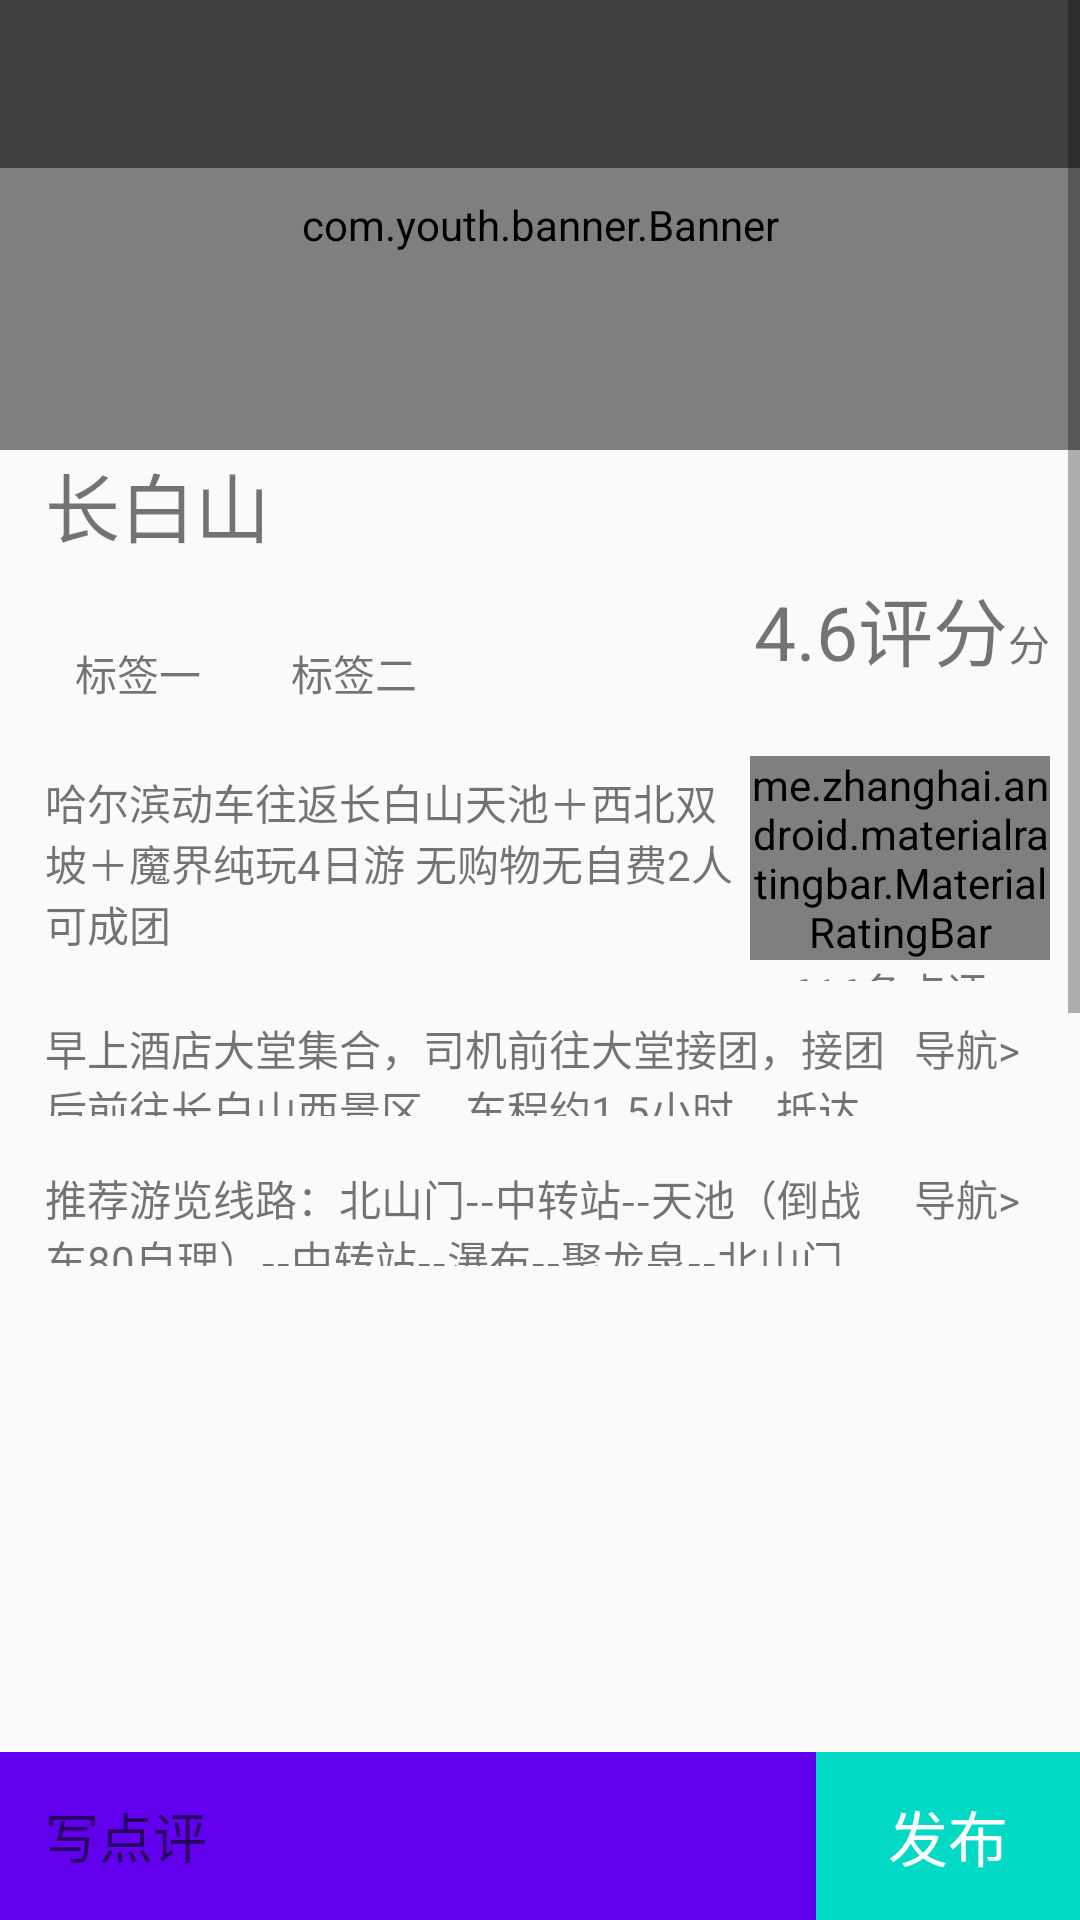

This screen was rendered from an Android layout file. Write that file and the resources it references.
<!-- AndroidManifest.xml: application theme AppTheme -->
<!-- res/layout/activity_routes_detail.xml -->
<?xml version="1.0" encoding="utf-8"?>
<RelativeLayout xmlns:android="http://schemas.android.com/apk/res/android"
    xmlns:app="http://schemas.android.com/apk/res-auto"
    xmlns:tools="http://schemas.android.com/tools"
    android:layout_width="match_parent"
    android:layout_height="match_parent"
    tools:context=".fragments.routesadapter.RoutesDetailActivity">

    <LinearLayout
        android:layout_width="match_parent"
        android:layout_height="match_parent"
        android:orientation="vertical">

        <com.youth.banner.Banner
            android:id="@+id/banner"
            android:layout_width="match_parent"
            android:layout_height="150dp"
            android:background="@color/lemonchiffon" />

    </LinearLayout>

    <RelativeLayout
        android:layout_width="match_parent"
        android:layout_height="match_parent">

        <ScrollView
            android:layout_width="match_parent"
            android:layout_height="wrap_content">

            <LinearLayout
                android:layout_width="match_parent"
                android:layout_height="wrap_content"
                android:orientation="vertical">

                <View
                    android:layout_width="match_parent"
                    android:layout_height="125dp"/>

                <LinearLayout
                    android:layout_width="match_parent"
                    android:layout_height="wrap_content"
                    android:layout_margin="10dp"
                    android:orientation="vertical">

                    <TextView
                        android:id="@+id/scenic_name"
                        android:layout_width="match_parent"
                        android:layout_height="wrap_content"
                        android:layout_marginTop="10dp"
                        android:padding="5dp"
                        android:text="长白山"
                        android:textSize="25dp" />

                    <LinearLayout
                        android:layout_width="match_parent"
                        android:layout_height="wrap_content"
                        android:layout_marginBottom="10dp"
                        android:orientation="horizontal">

                        <TextView
                            android:id="@+id/label_1"
                            android:layout_width="wrap_content"
                            android:layout_height="wrap_content"
                            android:padding="5dp"
                            android:layout_margin="10dp"
                            android:text="标签一"/>

                        <TextView
                            android:id="@+id/label_2"
                            android:layout_width="wrap_content"
                            android:layout_height="wrap_content"
                            android:padding="5dp"
                            android:layout_margin="10dp"
                            android:text="标签二"/>

                        <View
                            android:layout_width="0dp"
                            android:layout_height="1dp"
                            android:layout_weight="1"/>

                        <TextView
                            android:layout_width="wrap_content"
                            android:layout_height="wrap_content"
                            android:textSize="25dp"
                            android:text="4.6评分"/>

                        <TextView
                            android:layout_width="wrap_content"
                            android:layout_height="wrap_content"
                            android:text="分"/>

                    </LinearLayout>

                    <LinearLayout
                        android:layout_width="match_parent"
                        android:layout_height="wrap_content"
                        android:orientation="horizontal">

                        <TextView
                            android:id="@+id/scenic_introduce"
                            android:layout_width="0dp"
                            android:layout_height="match_parent"
                            android:layout_weight="1"
                            android:padding="5dp"
                            android:text="哈尔滨动车往返长白山天池＋西北双坡＋魔界纯玩4日游 无购物无自费2人可成团" />

                        <LinearLayout
                            android:layout_width="100dp"
                            android:layout_height="75dp"
                            android:orientation="vertical">

                            <me.zhanghai.android.materialratingbar.MaterialRatingBar
                                android:layout_width="match_parent"
                                android:layout_height="wrap_content"
                                android:isIndicator="true"
                                android:numStars="5"
                                android:stepSize="4"
                                android:soundEffectsEnabled="true"
                                style="?android:attr/ratingBarStyleSmall"/>

                            <TextView
                                android:layout_width="match_parent"
                                android:layout_height="0dp"
                                android:layout_weight="1"
                                android:gravity="center"
                                android:text="616条点评>"/>

                        </LinearLayout>

                    </LinearLayout>

                    <LinearLayout
                        android:layout_width="match_parent"
                        android:layout_height="wrap_content"
                        android:padding="5dp">

                        <TextView
                            android:id="@+id/routes_1"
                            android:layout_width="0dp"
                            android:layout_height="40dp"
                            android:layout_weight="1"
                            android:text="早上酒店大堂集合，司机前往大堂接团，接团后前往长白山西景区，车程约1.5小时。抵达景区。" />

                        <TextView
                            android:layout_width="45dp"
                            android:layout_height="35dp"
                            android:gravity="center"
                            android:text="导航>"
                            android:textColor="@color/darkorange" />

                    </LinearLayout>

                    <LinearLayout
                        android:layout_width="match_parent"
                        android:layout_height="wrap_content"
                        android:padding="5dp">

                        <TextView
                            android:id="@+id/routes_2"
                            android:layout_width="0dp"
                            android:layout_height="40dp"
                            android:layout_weight="1"
                            android:text="推荐游览线路：北山门--中转站--天池（倒战车80自理）--中转站--瀑布--聚龙泉--北山门。" />

                        <TextView
                            android:layout_width="45dp"
                            android:layout_height="35dp"
                            android:gravity="center"
                            android:text="导航>"
                            android:textColor="@color/chocolate" />

                    </LinearLayout>

                    <ImageView
                        android:id="@+id/imageView"
                        android:layout_width="match_parent"
                        android:layout_height="700dp"
                        android:layout_marginTop="20dp"
                        android:scaleType="fitXY" />

                    <android.support.v7.widget.RecyclerView
                        android:id="@+id/recyclerview"
                        android:layout_width="match_parent"
                        android:layout_height="wrap_content"/>

                    <View
                        android:layout_width="match_parent"
                        android:layout_height="?actionBarSize"/>

                </LinearLayout>

            </LinearLayout>

        </ScrollView>

        <android.support.design.widget.AppBarLayout
            android:layout_width="match_parent"
            android:layout_height="?actionBarSize"
            android:background="@android:drawable/screen_background_dark_transparent">

            <android.support.v7.widget.Toolbar
                android:layout_width="match_parent"
                android:layout_height="match_parent">

                <RelativeLayout
                    android:layout_width="match_parent"
                    android:layout_height="match_parent">

                    <ImageView
                        android:layout_width="?actionBarSize"
                        android:layout_height="?actionBarSize"
                        android:background="@android:color/transparent"
                        android:padding="20dp"
                        android:scaleType="fitXY" />

                    <ImageView
                        android:id="@+id/menu"
                        android:layout_width="?actionBarSize"
                        android:layout_height="?actionBarSize"
                        android:layout_alignParentRight="true"
                        android:layout_marginRight="20dp"
                        android:background="@android:color/transparent"
                        android:padding="20dp"
                        android:scaleType="fitXY" />

                    <ImageView
                        android:layout_width="?actionBarSize"
                        android:layout_height="?actionBarSize"
                        android:layout_toLeftOf="@+id/menu"
                        android:background="@android:color/transparent"
                        android:padding="20dp"
                        android:scaleType="fitXY" />

                </RelativeLayout>

            </android.support.v7.widget.Toolbar>

        </android.support.design.widget.AppBarLayout>

        <android.support.design.widget.AppBarLayout
            android:layout_width="match_parent"
            android:layout_height="?actionBarSize"
            android:layout_alignParentBottom="true">

            <LinearLayout
                android:layout_width="match_parent"
                android:layout_height="match_parent"
                android:gravity="center_vertical"
                android:orientation="horizontal">

                <EditText
                    android:id="@+id/edit"
                    android:layout_width="0dp"
                    android:layout_height="match_parent"
                    android:layout_weight="1"
                    android:layout_margin="5dp"
                    android:paddingLeft="10dp"
                    android:hint="写点评"
                    android:background="@drawable/shape_button"/>

                <Button
                    android:id="@+id/publish"
                    android:layout_width="wrap_content"
                    android:layout_height="match_parent"
                    android:text="发布"
                    android:textSize="20sp"
                    android:padding="5sp"
                    android:textColor="@color/white"
                    android:background="@color/colorAccent"/>

            </LinearLayout>

        </android.support.design.widget.AppBarLayout>

    </RelativeLayout>

</RelativeLayout>
<!-- resources referenced by this layout -->
<resources>
  <style name="AppTheme" parent="Theme.AppCompat.Light.NoActionBar">
          
          <item name="colorPrimary">@color/colorPrimary</item>
          <item name="colorPrimaryDark">@color/colorPrimaryDark</item>
          <item name="colorAccent">@color/colorAccent</item>
      </style>
  <!-- not gathered from this repository: default colours our renderer supplied (Android Studio template values) -->
  <color name="white">#FFFFFFFF</color>
  <color name="colorPrimary">#FF6200EE</color>
  <color name="colorPrimaryDark">#FF3700B3</color>
  <color name="colorAccent">#FF03DAC5</color>
</resources>
